Photos from the image-classification dataset "hunger" in the GitHub repository dfredriksen/DQNCloud. Its 4 classes are: fed, full, not full, starving.

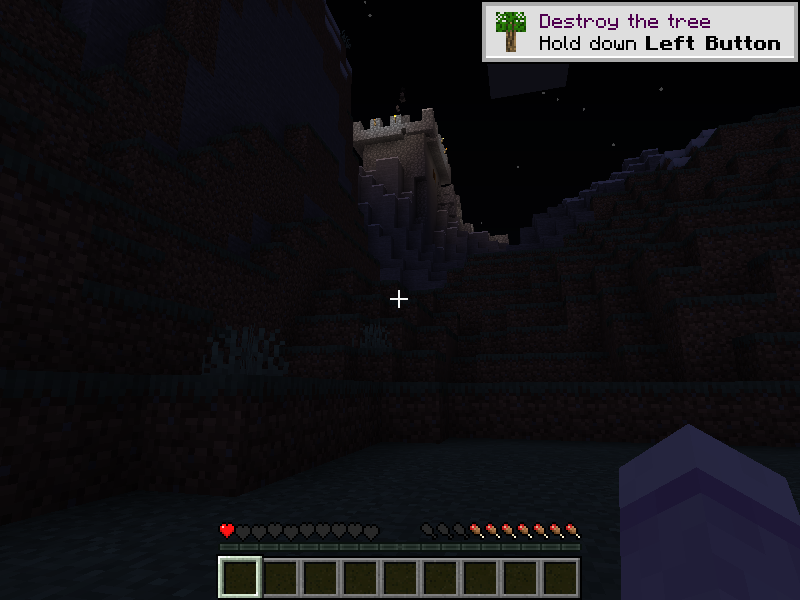
Label: not full

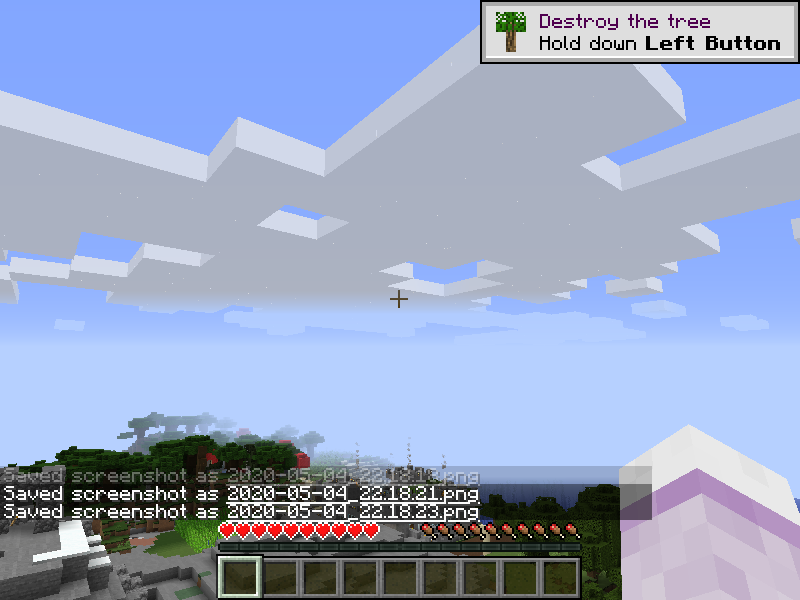
Label: full

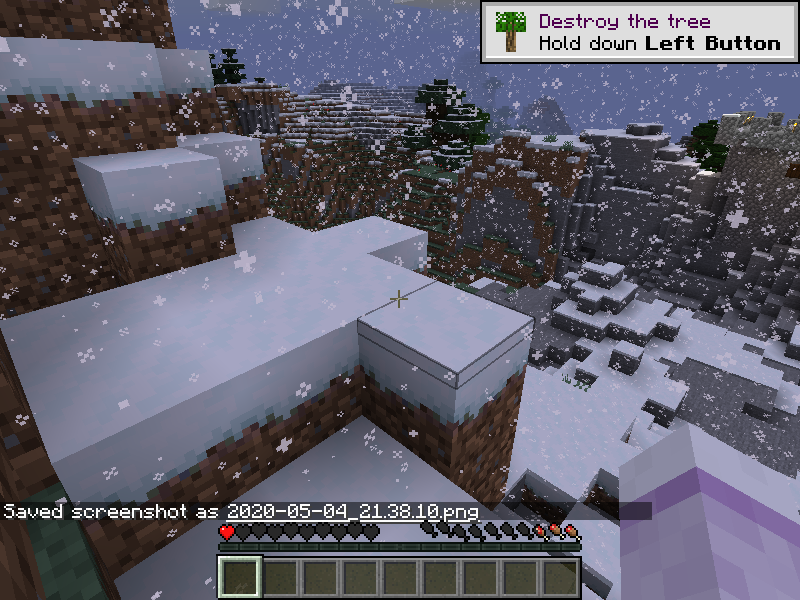
Label: not full

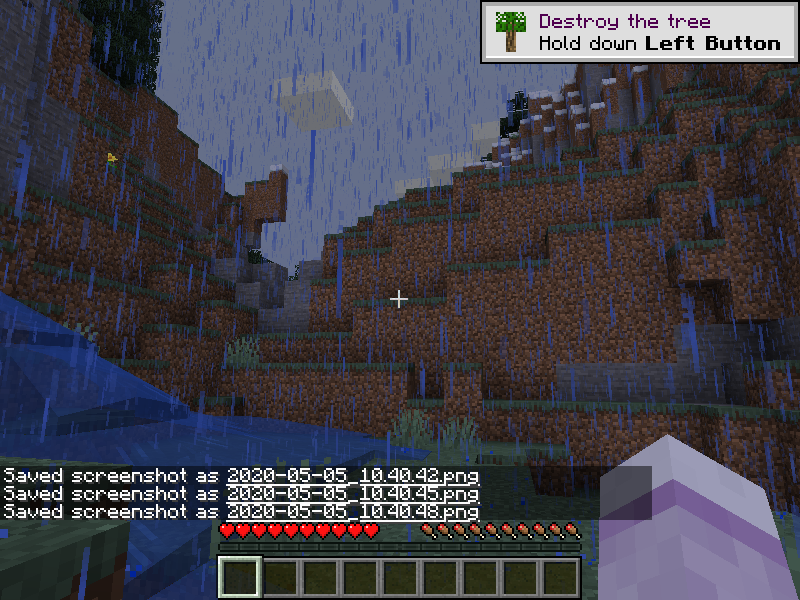
Label: full

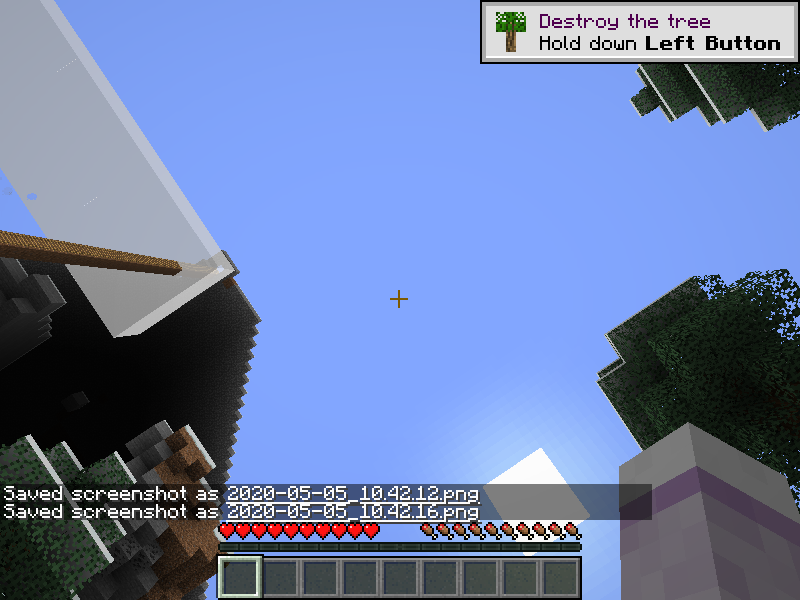
Label: full

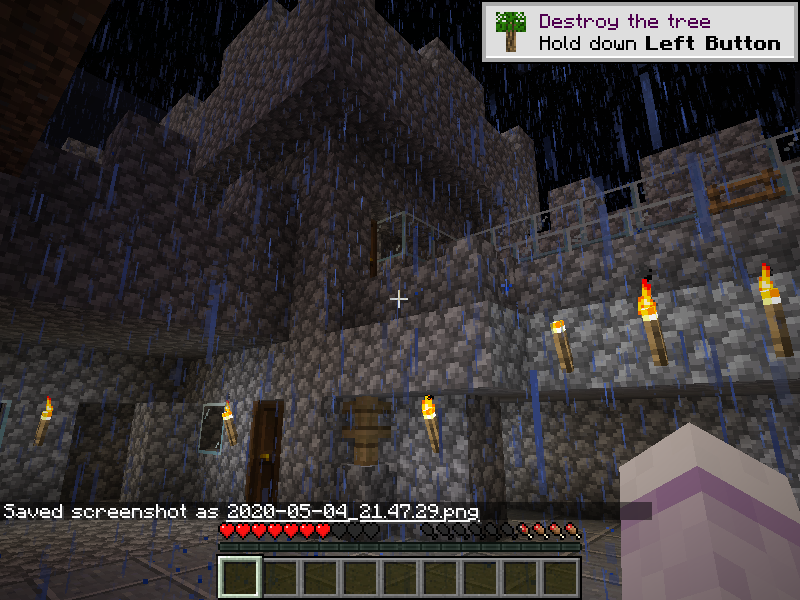
Label: starving
